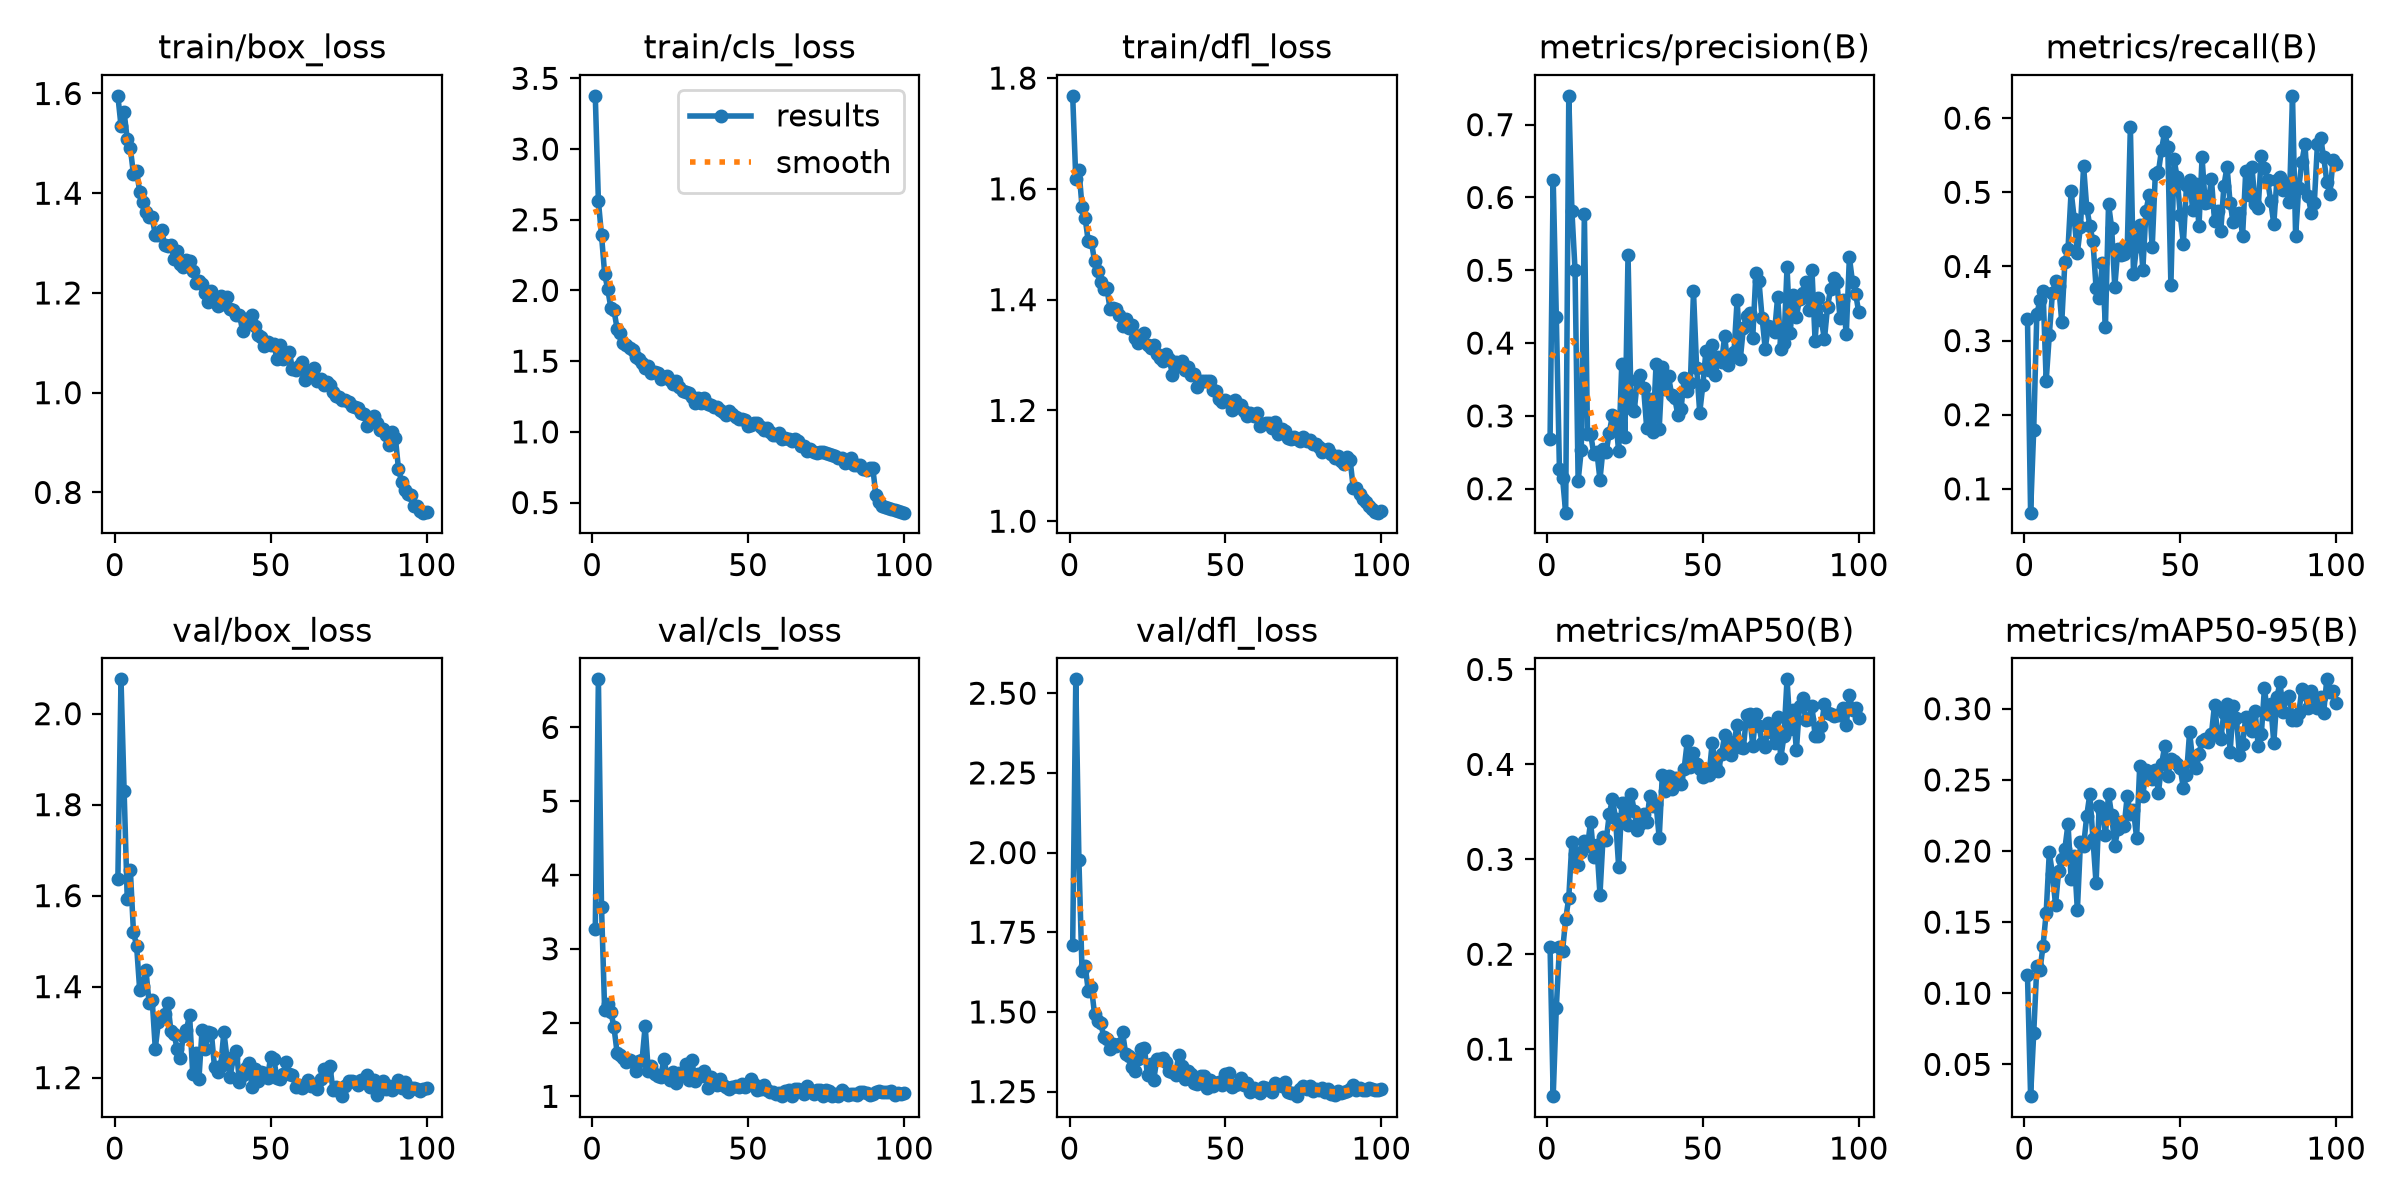

The file beside this chart, header and first rows:
epoch, time, train/box_loss, train/cls_loss, train/dfl_loss, metrics/precision(B), metrics/recall(B), metrics/mAP50(B), metrics/mAP50-95(B), val/box_loss, val/cls_loss, val/dfl_loss, lr/pg0, lr/pg1, lr/pg2
1, 26.83, 1.595, 3.376, 1.768, 0.2689, 0.3294, 0.2075, 0.1126, 1.637, 3.271, 1.711, 0.0004137, 0.0004137, 0.0004137
2, 41.58, 1.535, 2.632, 1.618, 0.6242, 0.06789, 0.05048, 0.02766, 2.075, 6.652, 2.544, 0.0008222, 0.0008222, 0.0008222
3, 56.54, 1.562, 2.39, 1.635, 0.4362, 0.1797, 0.1438, 0.07179, 1.831, 3.564, 1.976, 0.001222, 0.001222, 0.001222
4, 71, 1.508, 2.12, 1.568, 0.2269, 0.3356, 0.2074, 0.119, 1.593, 2.172, 1.629, 0.001213, 0.001213, 0.001213
5, 85.46, 1.49, 2.008, 1.547, 0.2149, 0.3542, 0.2036, 0.1162, 1.656, 2.246, 1.645, 0.0012, 0.0012, 0.0012
6, 100.1, 1.438, 1.877, 1.505, 0.1671, 0.3668, 0.2368, 0.1335, 1.52, 2.147, 1.567, 0.001188, 0.001188, 0.001188
7, 114.5, 1.444, 1.86, 1.504, 0.7396, 0.2457, 0.2596, 0.1567, 1.49, 1.935, 1.578, 0.001176, 0.001176, 0.001176
8, 129, 1.403, 1.73, 1.47, 0.5818, 0.3074, 0.318, 0.1991, 1.393, 1.592, 1.495, 0.001163, 0.001163, 0.001163
9, 143.5, 1.382, 1.699, 1.452, 0.5006, 0.3639, 0.3058, 0.1839, 1.402, 1.561, 1.47, 0.001151, 0.001151, 0.001151
10, 157.8, 1.363, 1.63, 1.431, 0.2108, 0.3799, 0.2943, 0.1622, 1.436, 1.515, 1.466, 0.001139, 0.001139, 0.001139
11, 172.1, 1.353, 1.617, 1.42, 0.2529, 0.3742, 0.3076, 0.1859, 1.365, 1.464, 1.42, 0.001126, 0.001126, 0.001126
12, 186.4, 1.351, 1.59, 1.42, 0.5773, 0.3252, 0.3193, 0.1947, 1.371, 1.499, 1.414, 0.001114, 0.001114, 0.001114
13, 200.6, 1.317, 1.575, 1.382, 0.275, 0.4061, 0.3136, 0.2017, 1.264, 1.467, 1.384, 0.001102, 0.001102, 0.001102
14, 214.8, 1.316, 1.527, 1.386, 0.2757, 0.4237, 0.3397, 0.219, 1.322, 1.345, 1.399, 0.001089, 0.001089, 0.001089
15, 229, 1.326, 1.512, 1.384, 0.2481, 0.5012, 0.3029, 0.1806, 1.332, 1.482, 1.394, 0.001077, 0.001077, 0.001077
16, 243.4, 1.297, 1.487, 1.372, 0.251, 0.4642, 0.3146, 0.1965, 1.34, 1.491, 1.4, 0.001064, 0.001064, 0.001064
17, 257.5, 1.294, 1.453, 1.353, 0.2124, 0.4183, 0.2628, 0.1583, 1.365, 1.953, 1.436, 0.001052, 0.001052, 0.001052
18, 271.8, 1.296, 1.466, 1.365, 0.2551, 0.4537, 0.3237, 0.2061, 1.303, 1.342, 1.369, 0.00104, 0.00104, 0.00104
19, 285.9, 1.269, 1.417, 1.35, 0.2508, 0.5351, 0.3202, 0.2035, 1.297, 1.407, 1.362, 0.001027, 0.001027, 0.001027
20, 300.2, 1.285, 1.424, 1.354, 0.2771, 0.4795, 0.3477, 0.2247, 1.263, 1.309, 1.328, 0.001015, 0.001015, 0.001015
21, 314.6, 1.258, 1.419, 1.331, 0.301, 0.4549, 0.3637, 0.24, 1.244, 1.279, 1.316, 0.001002, 0.001002, 0.001002
22, 328.8, 1.252, 1.375, 1.322, 0.2973, 0.4336, 0.3429, 0.2084, 1.292, 1.267, 1.353, 0.0009901, 0.0009901, 0.0009901
23, 343.1, 1.265, 1.39, 1.336, 0.2512, 0.3709, 0.292, 0.1772, 1.305, 1.505, 1.385, 0.0009778, 0.0009778, 0.0009778
24, 357.4, 1.264, 1.395, 1.34, 0.3712, 0.3578, 0.3589, 0.2318, 1.338, 1.29, 1.388, 0.0009654, 0.0009654, 0.0009654
25, 371.7, 1.244, 1.364, 1.319, 0.2715, 0.4044, 0.3597, 0.2282, 1.209, 1.219, 1.301, 0.000953, 0.000953, 0.000953
26, 386, 1.22, 1.335, 1.314, 0.5209, 0.3183, 0.3363, 0.2113, 1.254, 1.335, 1.336, 0.0009406, 0.0009406, 0.0009406
27, 400.6, 1.224, 1.361, 1.318, 0.3111, 0.4841, 0.3687, 0.24, 1.197, 1.179, 1.288, 0.0009283, 0.0009283, 0.0009283
28, 415.2, 1.218, 1.32, 1.302, 0.3073, 0.4522, 0.351, 0.2251, 1.305, 1.317, 1.353, 0.0009159, 0.0009159, 0.0009159
29, 430, 1.199, 1.289, 1.294, 0.3492, 0.3722, 0.3306, 0.2038, 1.263, 1.304, 1.352, 0.0009035, 0.0009035, 0.0009035
30, 444.6, 1.183, 1.285, 1.289, 0.3565, 0.4239, 0.3367, 0.2152, 1.3, 1.444, 1.356, 0.0008911, 0.0008911, 0.0008911
31, 458.9, 1.205, 1.273, 1.302, 0.3385, 0.4153, 0.3479, 0.2201, 1.297, 1.228, 1.344, 0.0008787, 0.0008787, 0.0008787
32, 473.3, 1.192, 1.244, 1.292, 0.2829, 0.4166, 0.3392, 0.2173, 1.223, 1.487, 1.316, 0.0008664, 0.0008664, 0.0008664
33, 487.8, 1.174, 1.201, 1.264, 0.3228, 0.4249, 0.3671, 0.2389, 1.212, 1.203, 1.311, 0.000854, 0.000854, 0.000854
34, 502.2, 1.194, 1.236, 1.287, 0.2785, 0.5877, 0.3562, 0.2263, 1.226, 1.299, 1.301, 0.0008416, 0.0008416, 0.0008416
35, 516.7, 1.177, 1.207, 1.279, 0.3715, 0.3898, 0.358, 0.2289, 1.3, 1.281, 1.365, 0.0008293, 0.0008293, 0.0008293
36, 531.1, 1.193, 1.243, 1.289, 0.2824, 0.4279, 0.3224, 0.2093, 1.243, 1.341, 1.331, 0.0008169, 0.0008169, 0.0008169
37, 545.4, 1.168, 1.199, 1.273, 0.3669, 0.4561, 0.389, 0.2595, 1.202, 1.107, 1.288, 0.0008045, 0.0008045, 0.0008045
38, 559.7, 1.165, 1.189, 1.279, 0.3372, 0.3957, 0.3715, 0.2388, 1.242, 1.259, 1.313, 0.0007921, 0.0007921, 0.0007921
39, 574.3, 1.156, 1.175, 1.264, 0.3543, 0.4747, 0.3881, 0.2572, 1.26, 1.194, 1.305, 0.0007797, 0.0007797, 0.0007797
40, 588.7, 1.156, 1.175, 1.266, 0.3286, 0.4962, 0.3745, 0.2512, 1.191, 1.157, 1.277, 0.0007674, 0.0007674, 0.0007674
41, 603, 1.124, 1.154, 1.242, 0.3241, 0.4255, 0.3861, 0.2506, 1.206, 1.234, 1.275, 0.000755, 0.000755, 0.000755
42, 617.2, 1.149, 1.137, 1.252, 0.3007, 0.5244, 0.3853, 0.2573, 1.221, 1.158, 1.299, 0.0007426, 0.0007426, 0.0007426
43, 631.5, 1.139, 1.121, 1.254, 0.309, 0.5273, 0.379, 0.2407, 1.233, 1.123, 1.299, 0.0007302, 0.0007302, 0.0007302
44, 646.2, 1.155, 1.149, 1.253, 0.3515, 0.5577, 0.3955, 0.2609, 1.18, 1.099, 1.263, 0.0007179, 0.0007179, 0.0007179
45, 660.7, 1.134, 1.125, 1.253, 0.3339, 0.5814, 0.4241, 0.2735, 1.218, 1.122, 1.286, 0.0007055, 0.0007055, 0.0007055
46, 675.3, 1.115, 1.106, 1.237, 0.3458, 0.5609, 0.3975, 0.2527, 1.193, 1.143, 1.269, 0.0006931, 0.0006931, 0.0006931
47, 689.7, 1.111, 1.093, 1.236, 0.4709, 0.3751, 0.4117, 0.2645, 1.212, 1.132, 1.278, 0.0006808, 0.0006808, 0.0006808
48, 704.2, 1.093, 1.089, 1.22, 0.3663, 0.5446, 0.4004, 0.2633, 1.211, 1.171, 1.28, 0.0006684, 0.0006684, 0.0006684
49, 719.1, 1.102, 1.082, 1.215, 0.3044, 0.5205, 0.3949, 0.2612, 1.199, 1.124, 1.27, 0.000656, 0.000656, 0.000656
50, 733.6, 1.095, 1.04, 1.219, 0.3425, 0.4694, 0.3865, 0.2581, 1.246, 1.149, 1.306, 0.0006436, 0.0006436, 0.0006436
51, 748.3, 1.098, 1.047, 1.215, 0.3897, 0.4309, 0.3949, 0.2445, 1.242, 1.235, 1.307, 0.0006312, 0.0006312, 0.0006312
52, 763.1, 1.068, 1.06, 1.2, 0.3633, 0.5095, 0.389, 0.2532, 1.199, 1.171, 1.263, 0.0006189, 0.0006189, 0.0006189
53, 777.6, 1.095, 1.063, 1.219, 0.3975, 0.5164, 0.4228, 0.2838, 1.196, 1.081, 1.272, 0.0006065, 0.0006065, 0.0006065
54, 792, 1.067, 1.035, 1.206, 0.3563, 0.4766, 0.3978, 0.2628, 1.208, 1.097, 1.274, 0.0005941, 0.0005941, 0.0005941
55, 806.3, 1.078, 1.011, 1.21, 0.3804, 0.511, 0.3926, 0.258, 1.234, 1.15, 1.292, 0.0005818, 0.0005818, 0.0005818
56, 821, 1.081, 1.029, 1.199, 0.3734, 0.454, 0.411, 0.2686, 1.209, 1.083, 1.271, 0.0005694, 0.0005694, 0.0005694
57, 835.4, 1.047, 1.002, 1.189, 0.4097, 0.5469, 0.4306, 0.2773, 1.206, 1.055, 1.276, 0.000557, 0.000557, 0.000557
58, 849.6, 1.045, 0.975, 1.196, 0.3698, 0.4849, 0.4121, 0.2789, 1.18, 1.055, 1.248, 0.0005446, 0.0005446, 0.0005446
59, 864, 1.053, 0.9807, 1.19, 0.3828, 0.4864, 0.4094, 0.2766, 1.184, 1.029, 1.261, 0.0005322, 0.0005322, 0.0005322
60, 878.3, 1.062, 0.9911, 1.195, 0.3881, 0.518, 0.4232, 0.2822, 1.176, 1.039, 1.251, 0.0005199, 0.0005199, 0.0005199
... 40 more rows
